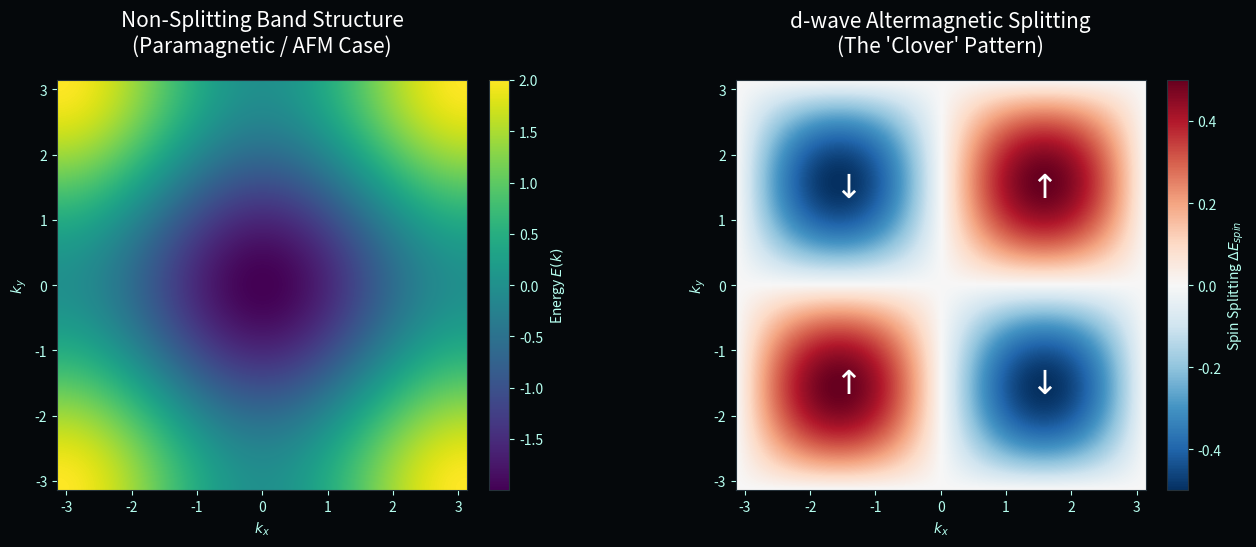

Reproduce this figure in Python.
import numpy as np
import matplotlib.pyplot as plt

# --- Modern Scientific Styling ---
plt.rcParams.update({
    "text.color": "#b6fff0",
    "axes.labelcolor": "#b6fff0",
    "xtick.color": "#b6fff0",
    "ytick.color": "#b6fff0",
    "axes.edgecolor": "#25313a",
    "grid.color": "#25313a",
    "font.family": "sans-serif"
})



def plot_altermagnetic_bands():
    # 1. Create a 2D Brillouin Zone grid
    k = np.linspace(-np.pi, np.pi, 300)
    kx, ky = np.meshgrid(k, k)

    # 2. Define Physics Models
    # Base energy band (tight-binding model)
    e_base = -(np.cos(kx) + np.cos(ky))

    # d-wave altermagnetic splitting term: Delta(k) ~ sin(kx)*sin(ky)
    # This creates the alternating spin quadrants in k-space
    splitting = 0.5 * np.sin(kx) * np.sin(ky)

    # 3. Initialize Figure
    fig, (ax1, ax2) = plt.subplots(1, 2, figsize=(14, 6), facecolor='#05080b')

    # --- Plot A: Non-Splitting Band ---
    im1 = ax1.imshow(e_base, extent=[-np.pi, np.pi, -np.pi, np.pi], 
                     origin='lower', cmap='viridis', interpolation='bilinear')
    ax1.set_title("Non-Splitting Band Structure\n(Paramagnetic / AFM Case)", 
                  color='white', fontsize=15, pad=20)
    ax1.set_xlabel(r'$k_x$')
    ax1.set_ylabel(r'$k_y$')
    cbar1 = plt.colorbar(im1, ax=ax1, fraction=0.046, pad=0.04)
    cbar1.set_label('Energy $E(k)$', color='#b6fff0')

    # --- Plot B: Altermagnetic Clover Splitting ---
    # We plot the energy difference between spin-up and spin-down: Delta E
    im2 = ax2.imshow(splitting, extent=[-np.pi, np.pi, -np.pi, np.pi], 
                     origin='lower', cmap='RdBu_r', interpolation='bilinear')
    ax2.set_title("d-wave Altermagnetic Splitting\n(The 'Clover' Pattern)", 
                  color='white', fontsize=15, pad=20)
    ax2.set_xlabel(r'$k_x$')
    ax2.set_ylabel(r'$k_y$')
    cbar2 = plt.colorbar(im2, ax=ax2, fraction=0.046, pad=0.04)
    cbar2.set_label(r'Spin Splitting $\Delta E_{spin}$', color='#b6fff0')

    # Adding visual indicators for spin quadrants
    text_style = {'color': 'white', 'fontsize': 24, 'ha': 'center', 'va': 'center', 'fontweight': 'bold'}
    ax2.text(1.5, 1.5, r'$\uparrow$', **text_style)
    ax2.text(-1.5, -1.5, r'$\uparrow$', **text_style)
    ax2.text(1.5, -1.5, r'$\downarrow$', **text_style)
    ax2.text(-1.5, 1.5, r'$\downarrow$', **text_style)

    # Clean layout
    plt.tight_layout(pad=3.0)
    plt.show()

if __name__ == "__main__":
    plot_altermagnetic_bands()
